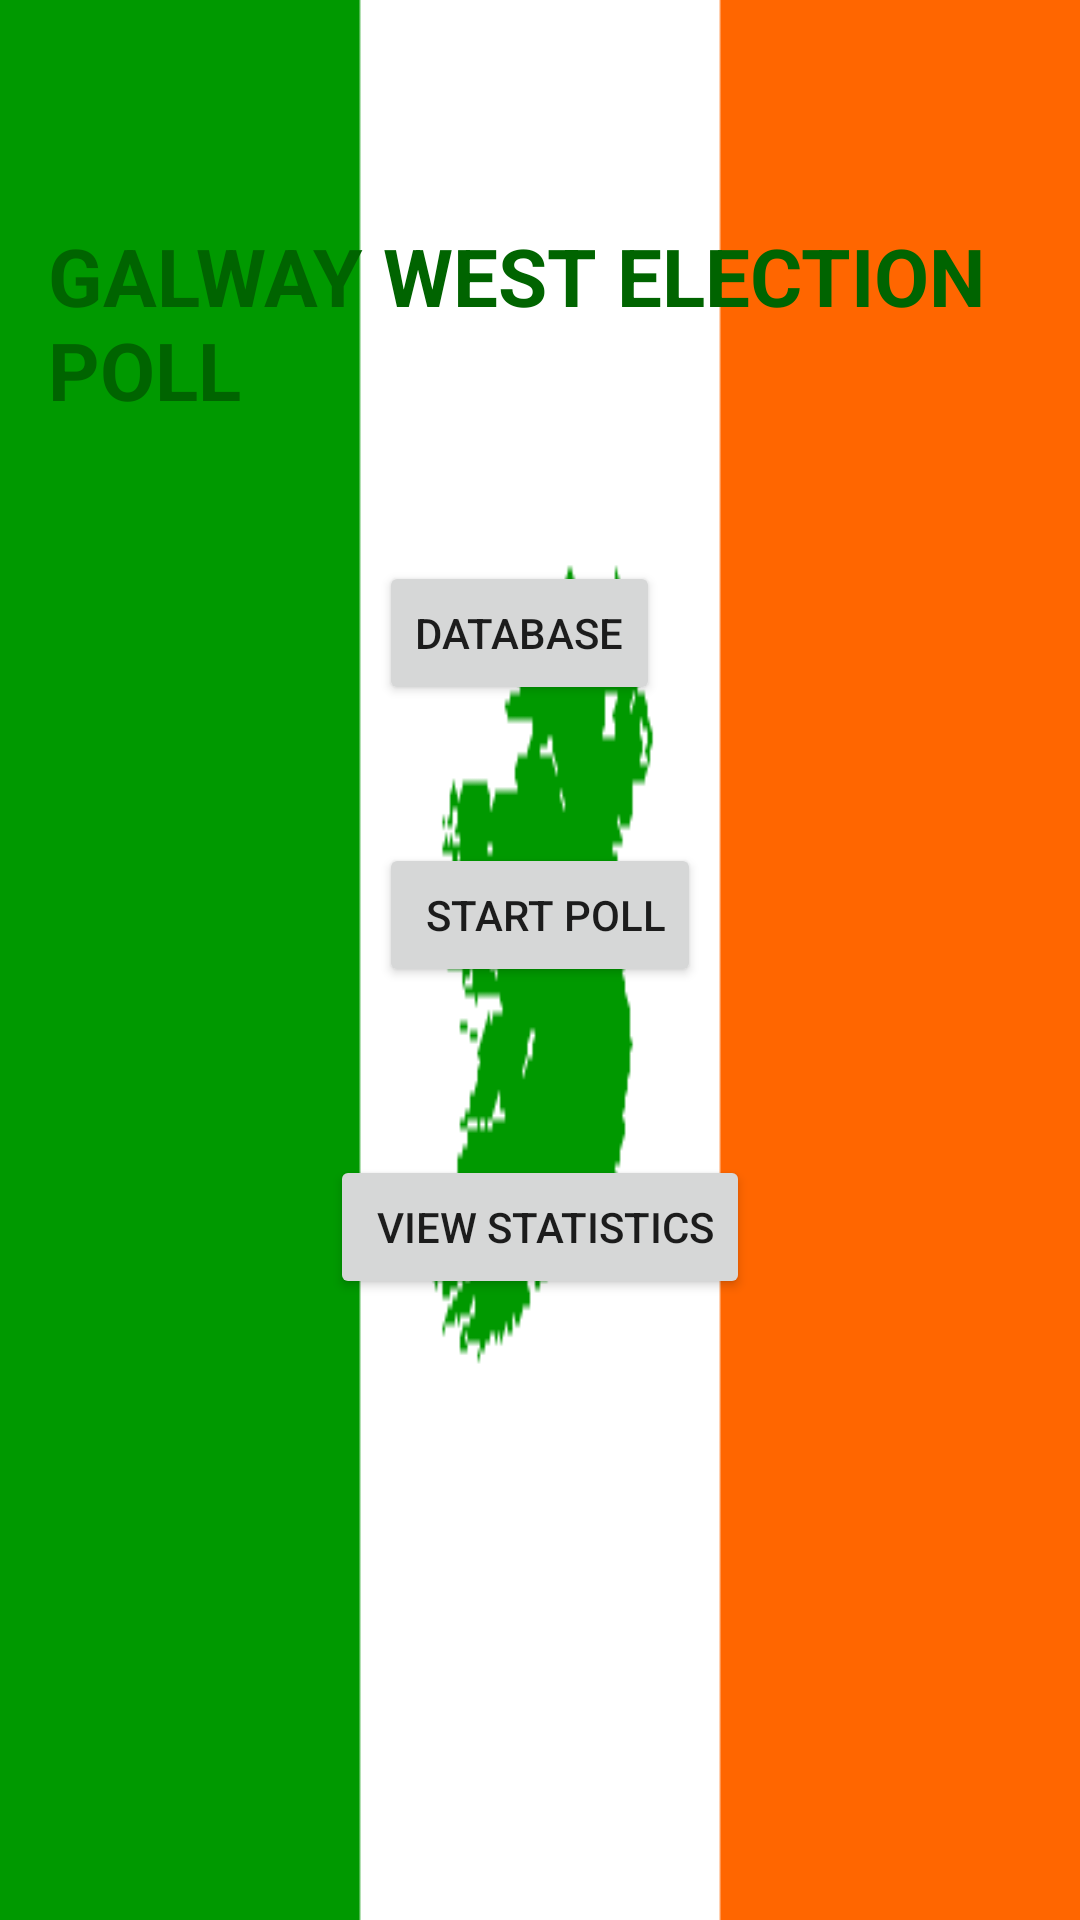

Reconstruct the res/layout file that produces this screen, plus the resources it refers to.
<!-- AndroidManifest.xml: application theme AppTheme -->
<!-- res/layout/activity_main.xml -->
<?xml version="1.0" encoding="utf-8"?>

<RelativeLayout xmlns:android="http://schemas.android.com/apk/res/android"
    xmlns:tools="http://schemas.android.com/tools"
    android:layout_width="match_parent"
    android:layout_height="match_parent"
    android:paddingBottom="@dimen/activity_vertical_margin"
    android:paddingLeft="@dimen/activity_horizontal_margin"
    android:paddingRight="@dimen/activity_horizontal_margin"
    android:paddingTop="@dimen/activity_vertical_margin"
    android:background="@drawable/map1"
    tools:context="com.example.mallannius.poll.MainActivity">

    <TextView
        android:id="@+id/text1"
        android:text="Galway West Election Poll"
        android:textAllCaps="true"
        android:textStyle="bold"
        android:textColor="@color/dark_green"
        android:textSize="13pt"
        android:textAlignment="center"
        android:layout_width="wrap_content"
        android:layout_height="wrap_content"
        android:layout_alignParentTop="true"
        android:layout_centerHorizontal="true"
        android:layout_marginTop="58dp"/>

    <Button
        android:id="@+id/viewdb"
        android:text="Database"
        android:layout_width="wrap_content"
        android:layout_height="wrap_content"
        android:layout_below="@+id/text1"
        android:layout_alignLeft="@+id/Poll"
        android:layout_alignStart="@+id/Poll"
        android:layout_marginTop="46dp" />

    <Button
        android:id="@+id/Poll"
        android:text=" Start Poll"
        android:layout_width="wrap_content"
        android:layout_height="wrap_content"
        android:layout_marginTop="46dp"
        android:layout_below="@+id/viewdb"
        android:layout_centerHorizontal="true" />

    <Button
        android:id="@+id/Statistics"
        android:text=" View Statistics"
        android:layout_width="wrap_content"
        android:layout_height="wrap_content"
        android:layout_marginTop="56dp"
        android:layout_below="@+id/Poll"
        android:layout_centerHorizontal="true"/>

</RelativeLayout>
<!-- resources referenced by this layout -->
<resources>
  <color name="dark_green">#006400</color>
  <dimen name="activity_horizontal_margin">16dp</dimen>
  <dimen name="activity_vertical_margin">16dp</dimen>
  <!-- drawable map1: jpeg bitmap (drawable, 1823 bytes) -->
  <style name="AppTheme" parent="Theme.AppCompat.Light.DarkActionBar">
          
          <item name="colorPrimary">@color/colorPrimary</item>
          <item name="colorPrimaryDark">@color/colorPrimaryDark</item>
          <item name="colorAccent">@color/orange</item>
  
  
      </style>
  <color name="colorPrimary">#3F51B5</color>
  <color name="colorPrimaryDark">#303F9F</color>
  <color name="orange">#cc7a00</color>
</resources>
